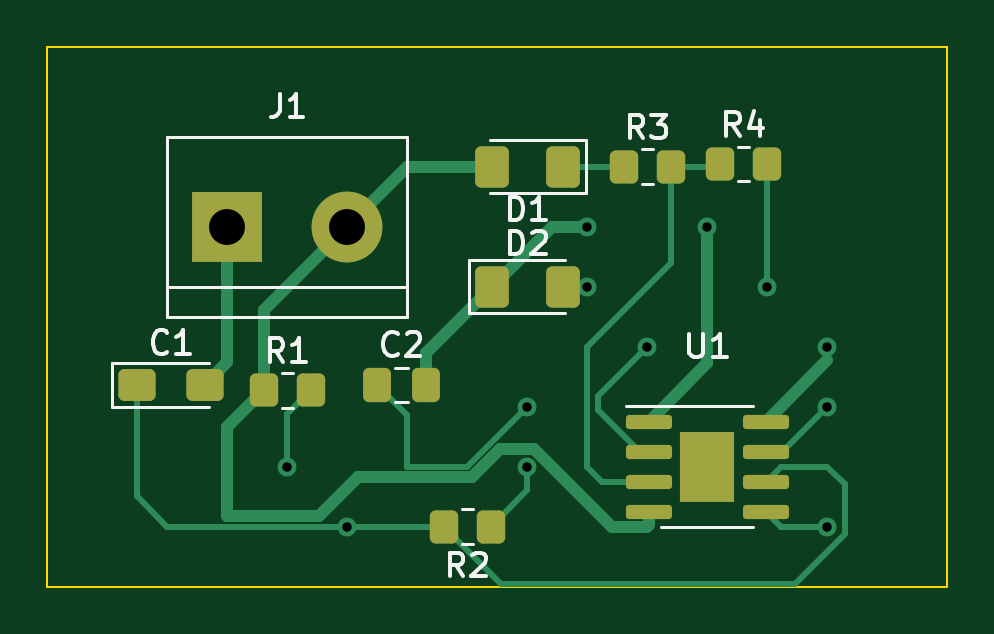
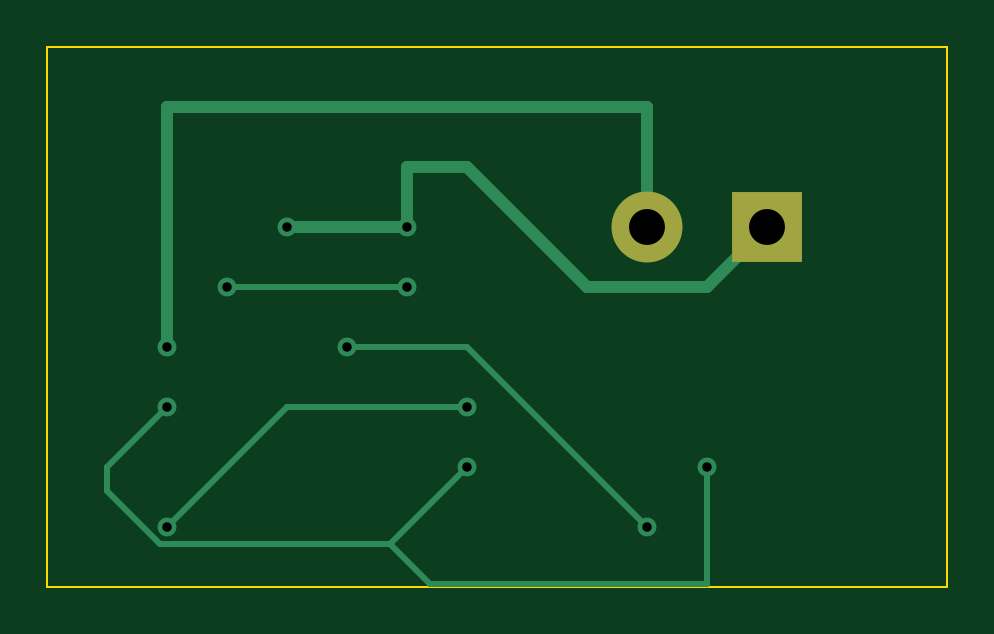
Circuit board: 11 layer files. Board 38.1 x 22.9 mm.
- bottom_copper: exercise2-B_Cu.gbr (2540 bytes)
- bottom_mask: exercise2-B_Mask.gbr (587 bytes)
- paste: exercise2-B_Paste.gbr (458 bytes)
- bottom_silk: exercise2-B_Silkscreen.gbr (459 bytes)
- outline: exercise2-Edge_Cuts.gbr (692 bytes)
- top_copper: exercise2-F_Cu.gbr (7924 bytes)
- top_mask: exercise2-F_Mask.gbr (2740 bytes)
- paste: exercise2-F_Paste.gbr (2766 bytes)
- top_silk: exercise2-F_Silkscreen.gbr (7503 bytes)
- drill: exercise2-NPTH.drl (274 bytes)
- drill: exercise2-PTH.drl (526 bytes)

=== bottom_copper: exercise2-B_Cu.gbr ===
%TF.GenerationSoftware,KiCad,Pcbnew,(6.0.10)*%
%TF.CreationDate,2023-02-17T12:11:39-08:00*%
%TF.ProjectId,exercise2,65786572-6369-4736-9532-2e6b69636164,rev?*%
%TF.SameCoordinates,Original*%
%TF.FileFunction,Copper,L2,Bot*%
%TF.FilePolarity,Positive*%
%FSLAX46Y46*%
G04 Gerber Fmt 4.6, Leading zero omitted, Abs format (unit mm)*
G04 Created by KiCad (PCBNEW (6.0.10)) date 2023-02-17 12:11:39*
%MOMM*%
%LPD*%
G01*
G04 APERTURE LIST*
%TA.AperFunction,ComponentPad*%
%ADD10R,3.000000X3.000000*%
%TD*%
%TA.AperFunction,ComponentPad*%
%ADD11C,3.000000*%
%TD*%
%TA.AperFunction,ViaPad*%
%ADD12C,0.800000*%
%TD*%
%TA.AperFunction,Conductor*%
%ADD13C,0.250000*%
%TD*%
%TA.AperFunction,Conductor*%
%ADD14C,0.508000*%
%TD*%
G04 APERTURE END LIST*
D10*
%TO.P,J1,1,Pin_1*%
%TO.N,/GND*%
X132080000Y-93980000D03*
D11*
%TO.P,J1,2,Pin_2*%
%TO.N,/9V*%
X137160000Y-93980000D03*
%TD*%
D12*
%TO.N,/pin_2*%
X137160000Y-106680000D03*
X149860000Y-99060000D03*
%TO.N,/GND*%
X152400000Y-93980000D03*
X147320000Y-93980000D03*
%TO.N,Net-(C2-Pad1)*%
X144780000Y-101600000D03*
X157480000Y-106680000D03*
%TO.N,/9V*%
X157480000Y-99060000D03*
%TO.N,Net-(D2-Pad2)*%
X147320000Y-96520000D03*
X154940000Y-96520000D03*
%TO.N,/pin_7*%
X157480000Y-101600000D03*
X134620000Y-104140000D03*
X144780000Y-104140000D03*
%TD*%
D13*
%TO.N,/pin_2*%
X149860000Y-99060000D02*
X144780000Y-99060000D01*
X144780000Y-99060000D02*
X137160000Y-106680000D01*
D14*
%TO.N,/GND*%
X147320000Y-91440000D02*
X144780000Y-91440000D01*
X152400000Y-93980000D02*
X147320000Y-93980000D01*
X147320000Y-93980000D02*
X147320000Y-91440000D01*
X144780000Y-91440000D02*
X139700000Y-96520000D01*
X134620000Y-96520000D02*
X132080000Y-93980000D01*
X139700000Y-96520000D02*
X134620000Y-96520000D01*
D13*
%TO.N,Net-(C2-Pad1)*%
X152400000Y-101600000D02*
X144780000Y-101600000D01*
X157480000Y-106680000D02*
X152400000Y-101600000D01*
D14*
%TO.N,/9V*%
X157480000Y-88900000D02*
X137160000Y-88900000D01*
X157480000Y-99060000D02*
X157480000Y-88900000D01*
X137160000Y-88900000D02*
X137160000Y-93980000D01*
D13*
%TO.N,Net-(D2-Pad2)*%
X154940000Y-96520000D02*
X147320000Y-96520000D01*
%TO.N,/pin_7*%
X146355000Y-109095000D02*
X134620000Y-109095000D01*
X160020000Y-104140000D02*
X160020000Y-105165305D01*
X148045000Y-107405000D02*
X146355000Y-109095000D01*
X157480000Y-101600000D02*
X160020000Y-104140000D01*
X148045000Y-107405000D02*
X144780000Y-104140000D01*
X134620000Y-109095000D02*
X134620000Y-104140000D01*
X157780305Y-107405000D02*
X148045000Y-107405000D01*
X160020000Y-105165305D02*
X157780305Y-107405000D01*
%TD*%
M02*

=== bottom_mask: exercise2-B_Mask.gbr ===
%TF.GenerationSoftware,KiCad,Pcbnew,(6.0.10)*%
%TF.CreationDate,2023-02-17T12:11:39-08:00*%
%TF.ProjectId,exercise2,65786572-6369-4736-9532-2e6b69636164,rev?*%
%TF.SameCoordinates,Original*%
%TF.FileFunction,Soldermask,Bot*%
%TF.FilePolarity,Negative*%
%FSLAX46Y46*%
G04 Gerber Fmt 4.6, Leading zero omitted, Abs format (unit mm)*
G04 Created by KiCad (PCBNEW (6.0.10)) date 2023-02-17 12:11:39*
%MOMM*%
%LPD*%
G01*
G04 APERTURE LIST*
%ADD10R,3.000000X3.000000*%
%ADD11C,3.000000*%
G04 APERTURE END LIST*
D10*
%TO.C,J1*%
X132080000Y-93980000D03*
D11*
X137160000Y-93980000D03*
%TD*%
M02*

=== paste: exercise2-B_Paste.gbr ===
%TF.GenerationSoftware,KiCad,Pcbnew,(6.0.10)*%
%TF.CreationDate,2023-02-17T12:11:39-08:00*%
%TF.ProjectId,exercise2,65786572-6369-4736-9532-2e6b69636164,rev?*%
%TF.SameCoordinates,Original*%
%TF.FileFunction,Paste,Bot*%
%TF.FilePolarity,Positive*%
%FSLAX46Y46*%
G04 Gerber Fmt 4.6, Leading zero omitted, Abs format (unit mm)*
G04 Created by KiCad (PCBNEW (6.0.10)) date 2023-02-17 12:11:39*
%MOMM*%
%LPD*%
G01*
G04 APERTURE LIST*
G04 APERTURE END LIST*
M02*

=== bottom_silk: exercise2-B_Silkscreen.gbr ===
%TF.GenerationSoftware,KiCad,Pcbnew,(6.0.10)*%
%TF.CreationDate,2023-02-17T12:11:39-08:00*%
%TF.ProjectId,exercise2,65786572-6369-4736-9532-2e6b69636164,rev?*%
%TF.SameCoordinates,Original*%
%TF.FileFunction,Legend,Bot*%
%TF.FilePolarity,Positive*%
%FSLAX46Y46*%
G04 Gerber Fmt 4.6, Leading zero omitted, Abs format (unit mm)*
G04 Created by KiCad (PCBNEW (6.0.10)) date 2023-02-17 12:11:39*
%MOMM*%
%LPD*%
G01*
G04 APERTURE LIST*
G04 APERTURE END LIST*
M02*

=== outline: exercise2-Edge_Cuts.gbr ===
%TF.GenerationSoftware,KiCad,Pcbnew,(6.0.10)*%
%TF.CreationDate,2023-02-17T12:11:39-08:00*%
%TF.ProjectId,exercise2,65786572-6369-4736-9532-2e6b69636164,rev?*%
%TF.SameCoordinates,Original*%
%TF.FileFunction,Profile,NP*%
%FSLAX46Y46*%
G04 Gerber Fmt 4.6, Leading zero omitted, Abs format (unit mm)*
G04 Created by KiCad (PCBNEW (6.0.10)) date 2023-02-17 12:11:39*
%MOMM*%
%LPD*%
G01*
G04 APERTURE LIST*
%TA.AperFunction,Profile*%
%ADD10C,0.100000*%
%TD*%
G04 APERTURE END LIST*
D10*
X124460000Y-86360000D02*
X162560000Y-86360000D01*
X162560000Y-86360000D02*
X162560000Y-109220000D01*
X162560000Y-109220000D02*
X124460000Y-109220000D01*
X124460000Y-109220000D02*
X124460000Y-86360000D01*
M02*

=== top_copper: exercise2-F_Cu.gbr (7924 bytes, source omitted) ===
=== top_mask: exercise2-F_Mask.gbr (2740 bytes, source withheld) ===
=== paste: exercise2-F_Paste.gbr (2766 bytes, source withheld) ===
=== top_silk: exercise2-F_Silkscreen.gbr (7503 bytes, source omitted) ===
=== drill: exercise2-NPTH.drl ===
M48
; DRILL file {KiCad (6.0.10)} date Fri Feb 17 12:12:07 2023
; FORMAT={-:-/ absolute / inch / decimal}
; #@! TF.CreationDate,2023-02-17T12:12:07-08:00
; #@! TF.GenerationSoftware,Kicad,Pcbnew,(6.0.10)
; #@! TF.FileFunction,NonPlated,1,2,NPTH
FMAT,2
INCH
%
G90
G05
T0
M30

=== drill: exercise2-PTH.drl ===
M48
; DRILL file {KiCad (6.0.10)} date Fri Feb 17 12:12:07 2023
; FORMAT={-:-/ absolute / inch / decimal}
; #@! TF.CreationDate,2023-02-17T12:12:07-08:00
; #@! TF.GenerationSoftware,Kicad,Pcbnew,(6.0.10)
; #@! TF.FileFunction,Plated,1,2,PTH
FMAT,2
INCH
; #@! TA.AperFunction,Plated,PTH,ViaDrill
T1C0.0157
; #@! TA.AperFunction,Plated,PTH,ComponentDrill
T2C0.0598
%
G90
G05
T1
X5.3Y-4.1
X5.4Y-4.2
X5.7Y-4.0
X5.7Y-4.1
X5.8Y-3.7
X5.8Y-3.8
X5.9Y-3.9
X6.0Y-3.7
X6.1Y-3.8
X6.2Y-3.9
X6.2Y-4.0
X6.2Y-4.2
T2
X5.2Y-3.7
X5.4Y-3.7
T0
M30

